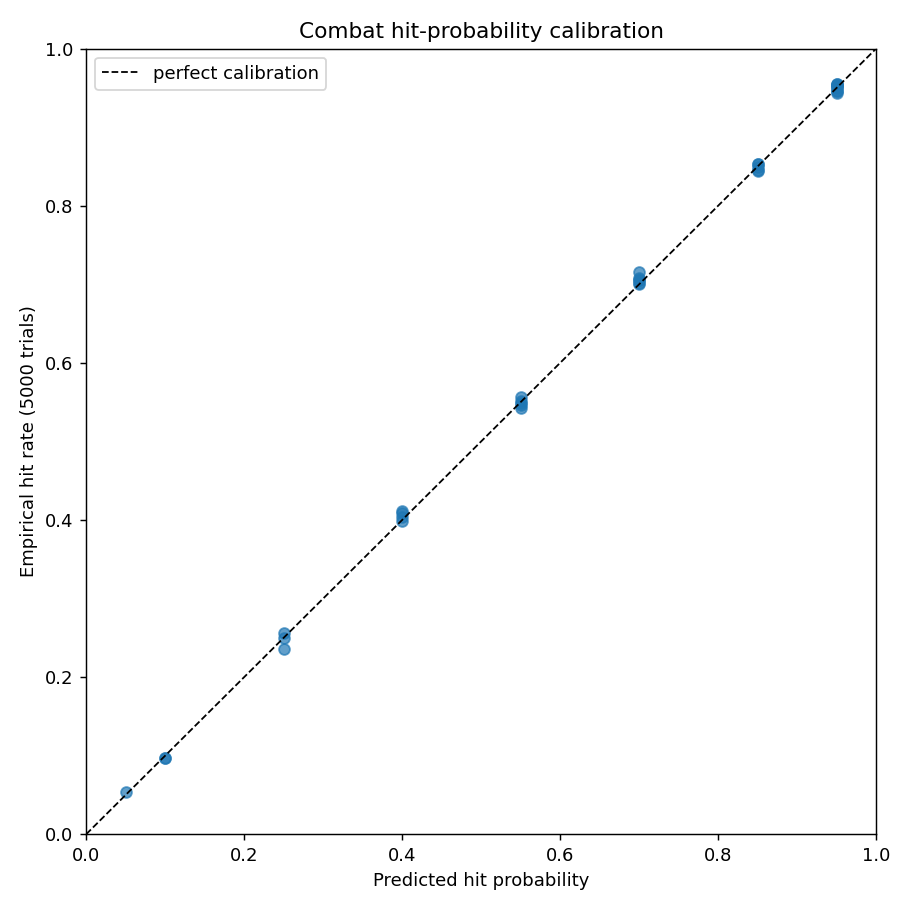

Values plotted in this chart, from the file beside it:
attack, defense, predicted, empirical, abs_error, n_trials
5, 0, 0.7, 0.715, 0.015, 5000
5, 5, 0.55, 0.5424, 0.0076, 5000
5, 10, 0.4, 0.4086, 0.0086, 5000
5, 15, 0.25, 0.2566, 0.0066, 5000
5, 20, 0.1, 0.0972, 0.0028, 5000
5, 25, 0.05, 0.0532, 0.0032, 5000
10, 0, 0.85, 0.8496, 0.0004, 5000
10, 5, 0.7, 0.7048, 0.0048, 5000
10, 10, 0.55, 0.5568, 0.0068, 5000
10, 15, 0.4, 0.4112, 0.0112, 5000
10, 20, 0.25, 0.2494, 0.0006, 5000
10, 25, 0.1, 0.097, 0.003, 5000
15, 0, 0.95, 0.9428, 0.0072, 5000
15, 5, 0.85, 0.8528, 0.0028, 5000
15, 10, 0.7, 0.7002, 0.0002, 5000
15, 15, 0.55, 0.5486, 0.0014, 5000
15, 20, 0.4, 0.3986, 0.0014, 5000
15, 25, 0.25, 0.236, 0.014, 5000
20, 0, 0.95, 0.9544, 0.0044, 5000
20, 5, 0.95, 0.95, 0.0, 5000
20, 10, 0.85, 0.8534, 0.0034, 5000
20, 15, 0.7, 0.7058, 0.0058, 5000
20, 20, 0.55, 0.5514, 0.0014, 5000
20, 25, 0.4, 0.4034, 0.0034, 5000
25, 0, 0.95, 0.9554, 0.0054, 5000
25, 5, 0.95, 0.9538, 0.0038, 5000
25, 10, 0.95, 0.9508, 0.0008, 5000
25, 15, 0.85, 0.8456, 0.0044, 5000
25, 20, 0.7, 0.7018, 0.0018, 5000
25, 25, 0.55, 0.546, 0.004, 5000
30, 0, 0.95, 0.946, 0.004, 5000
30, 5, 0.95, 0.953, 0.003, 5000
30, 10, 0.95, 0.946, 0.004, 5000
30, 15, 0.95, 0.9524, 0.0024, 5000
30, 20, 0.85, 0.8438, 0.0062, 5000
30, 25, 0.7, 0.7074, 0.0074, 5000
